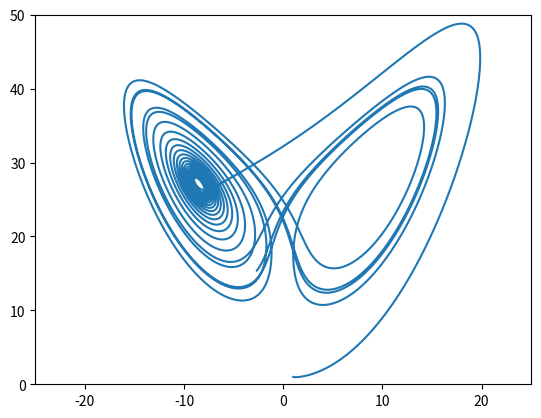

Write the Python code that produced this figure.
import numpy as np
import matplotlib.pyplot as plt
from mpl_toolkits.mplot3d import Axes3D
import matplotlib.animation as animation

Nt = 10000
t0 = 0
lt = 6*np.pi
t_space,h = np.linspace(t0,lt,Nt,retstep=True)

sigma = 10.0
rho = 28.0
beta = 8.0/3.0

def dx(x,y,z):
    return sigma*(y-x)

def dy(x,y,z):
    return x*(rho-z)-y

def dz(x,y,z):
    return x*y - beta*z

def euler_method(initial_state, derivatives, h,Nt):
    dx,dy,dz = derivatives
    output = np.full(shape=[Nt,3],fill_value=np.nan)
    output[0] = initial_state

    for t in range(Nt-1):
        x,y,z = output[t]
        next_x = x + h*dx(x,y,z)
        next_y = y + h*dy(x,y,z)
        next_z = z + h*dz(x,y,z)
        output[t+1] = (next_x,next_y,next_z)

    return output

x,y,z = 1.,1.,1.
lorenz_system = euler_method(
    (x,y,z),
    (dx,dy,dz),
    h,
    Nt
)

fig = plt.figure()
ax = fig.add_subplot(111)
ax.set_xlim(-25,25)
ax.set_ylim(0,50)

xx = lorenz_system[:,0]
zz = lorenz_system[:,2]
ax.plot(xx,zz)
line, = ax.plot([],[],'o')


num_frames = 1000
def init_plot():
    line.set_data(x,z)
    return line

def update_plot(i):
    global x,y,z
    offset = int(Nt/num_frames)
    x,y,z = lorenz_system[i*offset]
    line.set_data([x],[z])
    return line

anim = animation.FuncAnimation(fig,update_plot,frames=num_frames,interval=1,repeat=False)

GifWriter=animation.writers['imagemagick']
gifwriter = GifWriter(fps=15,bitrate=4096)
# anim.save("outputs/foooo.gif",writer=gifwriter)

plt.show()